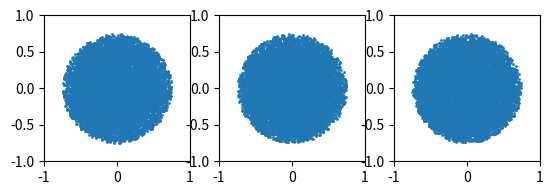

The matplotlib source for this figure:
#!/usr/bin/env python

# create initial particle distribution for toy star

import numpy as np
import matplotlib.pyplot as plt
from scipy.special import gamma

R = 0.75
# number of particles, use N=100 for debugging, N=1000 for production run
N = 10000
M = 2.0

# EOS params (use the same in your SPH program for EOS)
n = 1.0
k = 0.1

# this is the lambda for the artificial gravitational force \vec{a} = -\lambda \vec{x}.
lambd = 2*k * (1+n) * np.pi**(-3/(2*n)) * (M * gamma(2.5+n)/(R**3*gamma(1+n)))**(1./n) * R**(-2)
print("lambda for artificial force: ", lambd)
# create sphere filled with arbitrary particles
# particle mass
mass = M/N

x = np.zeros(N)
y = np.zeros(N)
z = np.zeros(N)
vx = np.zeros(N)
vy = np.zeros(N)
vz = np.zeros(N)
m = np.zeros(N)
i = 0
while i < N:
    phi = np.random.uniform(high=2.*np.pi)
    costheta = np.random.uniform(low=-1.0, high=1.0)
    u = np.random.uniform()
    theta = np.arccos(costheta)
    r = R * np.cbrt(u)

    x[i] = r * np.sin(theta) * np.cos(phi)
    y[i] = r * np.sin(theta) * np.sin(phi)
    z[i] = r * np.cos(theta)

    m[i] = mass
    i += 1


fig, ax = plt.subplots(1,3)
for _ax in ax:
    _ax.set_aspect('equal')
    _ax.set_xlim(-1,1)
    _ax.set_ylim(-1,1)

ax[0].scatter(x, y, s=1)
ax[1].scatter(x, z, s=1)
ax[2].scatter(y, z, s=1)
fig.show()


np.savetxt("random_distribution.dat", np.transpose([x,y,z,vx,vy,vz,m]), header="x y z vx vy vz m", comments="")